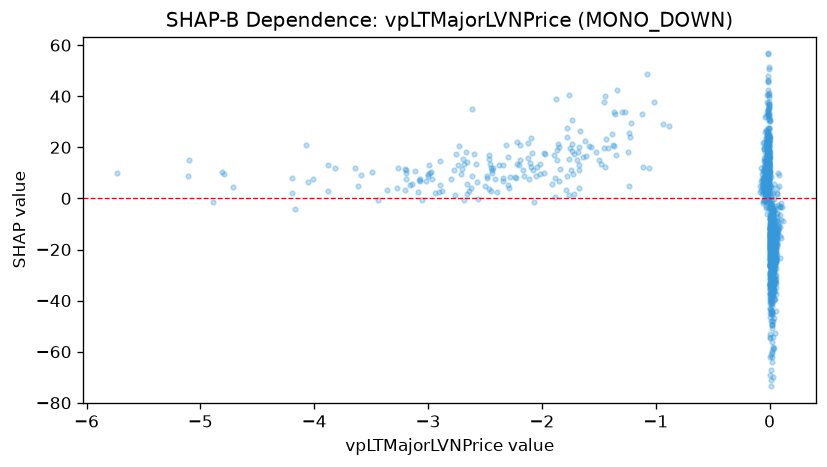

Values plotted in this chart, from the file beside it:
feature_value, shap_value
-0.01117, 17.55
-0.0125, 15.75
-0.00995, 19.55
-0.01053, 19.42
-0.004845, 12.9
-0.005944, 12.3
-0.005971, 13.59
5.190696901991032e-05, -46.35
-0.003396, 6.047
0.01067, -30.4
0.01473, -19.66
0.01311, -18
0.007376, -26.06
0.01215, -22.72
0.01319, -15.1
0.009008, -32.67
0.0129, -16.79
0.01329, -9.844
0.01444, -20.14
0.009601, -24.5
0.01161, -34.21
0.009453, -28.87
0.007201, -23.68
0.01407, -32.18
0.01786, -22.26
0.01469, -15.32
0.01517, -35.12
0.01525, -19.01
0.02088, -23.25
0.01952, -14.63
0.02337, -21.52
0.0219, -16.6
0.03115, -19.41
0.02311, -34.15
0.02165, -23.04
0.02, -27.31
0.01795, -64
0.01803, -56.1
0.02161, -22.24
0.02917, -28.09
0.03751, -21.11
0.0439, -21.6
0.03376, -21.5
0.00857, -15.51
-0.0003023, 30.86
-9.976308501791209e-05, 12.44
0.02518, -12.08
0.01968, -34.46
0.0285, -30.58
0.0177, -61.98
0.01778, -31.96
0.06067, -44.14
0.04656, -32.74
0.05096, -21.53
0.04607, -21.09
0.04847, -15.24
0.05863, -34.64
0.07004, -10.49
0.0591, -14.84
0.06488, -18.5
... 1,469 more rows
